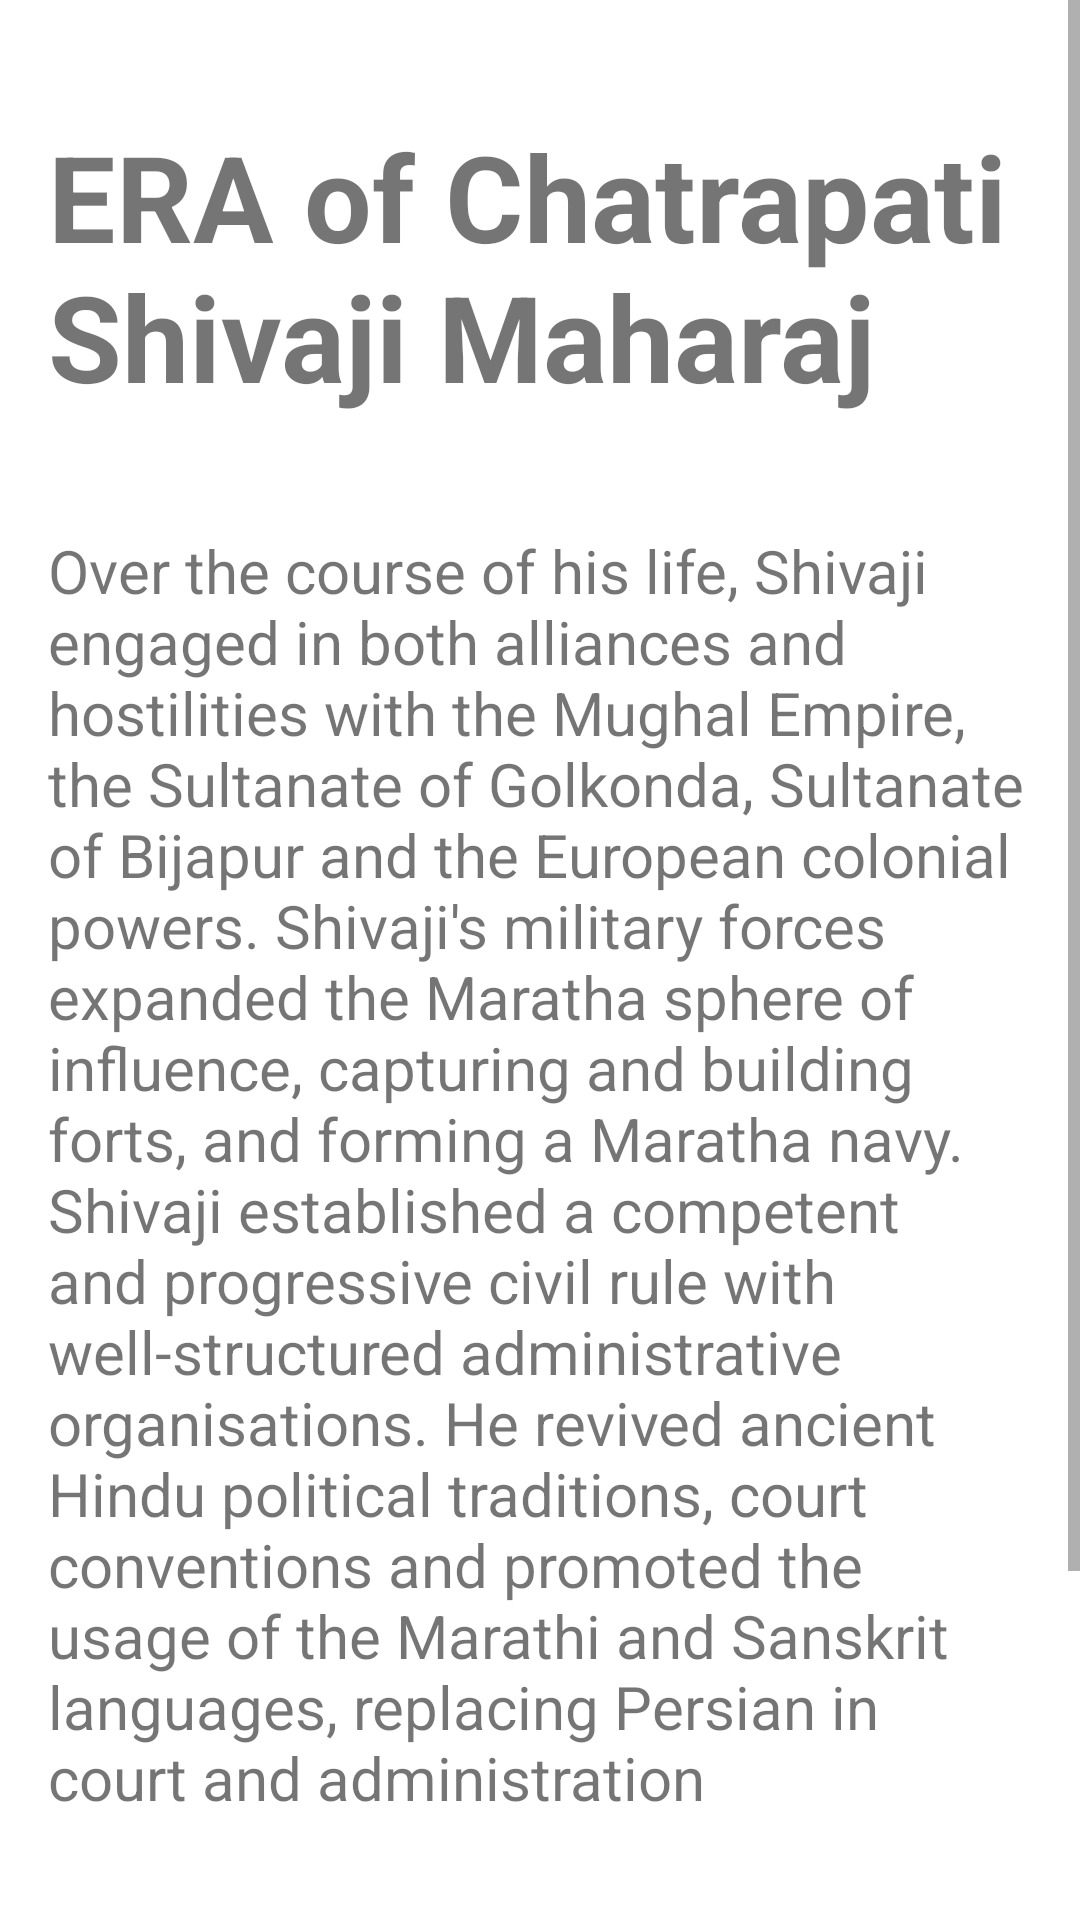

Layout XML and referenced resources for this Android screen:
<!-- AndroidManifest.xml: application theme Theme.NITCeMagazine -->
<!-- res/layout/activity_reviewer_page.xml -->
<?xml version="1.0" encoding="utf-8"?>
<ScrollView xmlns:android="http://schemas.android.com/apk/res/android"
    xmlns:app="http://schemas.android.com/apk/res-auto"
    xmlns:tools="http://schemas.android.com/tools"
    android:layout_width="match_parent"
    android:layout_height="match_parent"
    tools:context=".ReviewUnpostedArticle.ReviewerPage">


    <androidx.constraintlayout.widget.ConstraintLayout
        android:layout_width="match_parent"
        android:layout_height="match_parent"  >

        <ImageView
            android:id="@+id/articleImage"
            android:layout_width="match_parent"
            android:layout_height="wrap_content"
            android:scaleType="centerCrop"
            app:layout_constraintEnd_toEndOf="parent"
            app:layout_constraintStart_toStartOf="parent"
            app:layout_constraintTop_toTopOf="parent"

            />

        <TextView
            android:id="@+id/Title"
            android:layout_width="match_parent"
            android:layout_height="wrap_content"
            android:padding="16dp"
            android:text="ERA of Chatrapati Shivaji Maharaj"
            android:textSize="40dp"
            android:textStyle="bold"
            app:layout_constraintBottom_toBottomOf="parent"
            app:layout_constraintEnd_toEndOf="parent"
            app:layout_constraintHorizontal_bias="1.0"
            app:layout_constraintStart_toStartOf="parent"
            app:layout_constraintTop_toBottomOf="@+id/articleImage"
            app:layout_constraintVertical_bias="0.035" />

        <TextView
            android:id="@+id/articleText"
            android:layout_width="match_parent"
            android:layout_height="wrap_content"
            android:padding="16dp"
            android:text="Over the course of his life, Shivaji engaged in both alliances and hostilities with the Mughal Empire, the Sultanate of Golkonda, Sultanate of Bijapur and the European colonial powers. Shivaji's military forces expanded the Maratha sphere of influence, capturing and building forts, and forming a Maratha navy. Shivaji established a competent and progressive civil rule with well-structured administrative organisations. He revived ancient Hindu political traditions, court conventions and promoted the usage of the Marathi and Sanskrit languages, replacing Persian in court and administration"
            android:textSize="20dp"
            app:layout_constraintBottom_toBottomOf="parent"
            app:layout_constraintEnd_toEndOf="parent"
            app:layout_constraintHorizontal_bias="1.0"
            app:layout_constraintStart_toStartOf="parent"
            app:layout_constraintTop_toBottomOf="@+id/Title"
            app:layout_constraintVertical_bias="0.035" />

        <RatingBar
            android:id="@+id/ratingBar"
            android:layout_width="wrap_content"
            android:layout_height="wrap_content"
            android:layout_marginTop="16dp"
            android:numStars="5"
            android:stepSize="1"
            android:contentDescription="rating of article"
            android:progressTint="#FFCC01"
            app:layout_constraintBottom_toBottomOf="parent"
            app:layout_constraintEnd_toEndOf="parent"
            app:layout_constraintHorizontal_bias="0.5"
            app:layout_constraintStart_toStartOf="parent"
            app:layout_constraintTop_toBottomOf="@+id/articleText"
            app:layout_constraintVertical_bias="0.035" />

        <androidx.appcompat.widget.AppCompatButton
            android:id="@+id/submitRating"
            android:layout_width="wrap_content"
            android:layout_height="wrap_content"
            android:layout_below="@id/ratingBar"
            android:layout_marginTop="16dp"
            android:layout_marginBottom="20dp"
            android:text="Submit"
            android:background="@drawable/button_background"
            app:layout_constraintBottom_toBottomOf="parent"
            app:layout_constraintEnd_toEndOf="parent"
            app:layout_constraintHorizontal_bias="0.5"
            app:layout_constraintStart_toStartOf="parent"
            app:layout_constraintTop_toBottomOf="@+id/ratingBar"
            app:layout_constraintVertical_bias="0.035"
            />

    </androidx.constraintlayout.widget.ConstraintLayout>

</ScrollView>
<!-- resources referenced by this layout -->
<resources>
  <!-- drawable button_background (drawable) -->
  <?xml version="1.0" encoding="utf-8"?>
  <shape xmlns:android="http://schemas.android.com/apk/res/android">
      <solid android:color="#03A9F4"/>
      <corners android:radius="70dp"/>
  </shape>
  <style name="Theme.NITCeMagazine" parent="Theme.MaterialComponents.DayNight.NoActionBar">
          
          <item name="colorPrimary">@color/purple_500</item>
          <item name="colorPrimaryVariant">@color/purple_700</item>
          <item name="colorOnPrimary">@color/white</item>
          
          <item name="colorSecondary">@color/teal_200</item>
          <item name="colorSecondaryVariant">@color/teal_700</item>
          <item name="colorOnSecondary">@color/black</item>
          
          <item name="android:statusBarColor">?attr/colorPrimaryVariant</item>
          
      </style>
  <!-- not gathered from this repository: default colours our renderer supplied (Android Studio template values) -->
  <color name="purple_500">#FF6200EE</color>
  <color name="purple_700">#FF3700B3</color>
  <color name="teal_200">#FF03DAC5</color>
  <color name="teal_700">#FF018786</color>
  <color name="black">#FF000000</color>
  <color name="white">#FFFFFFFF</color>
</resources>
